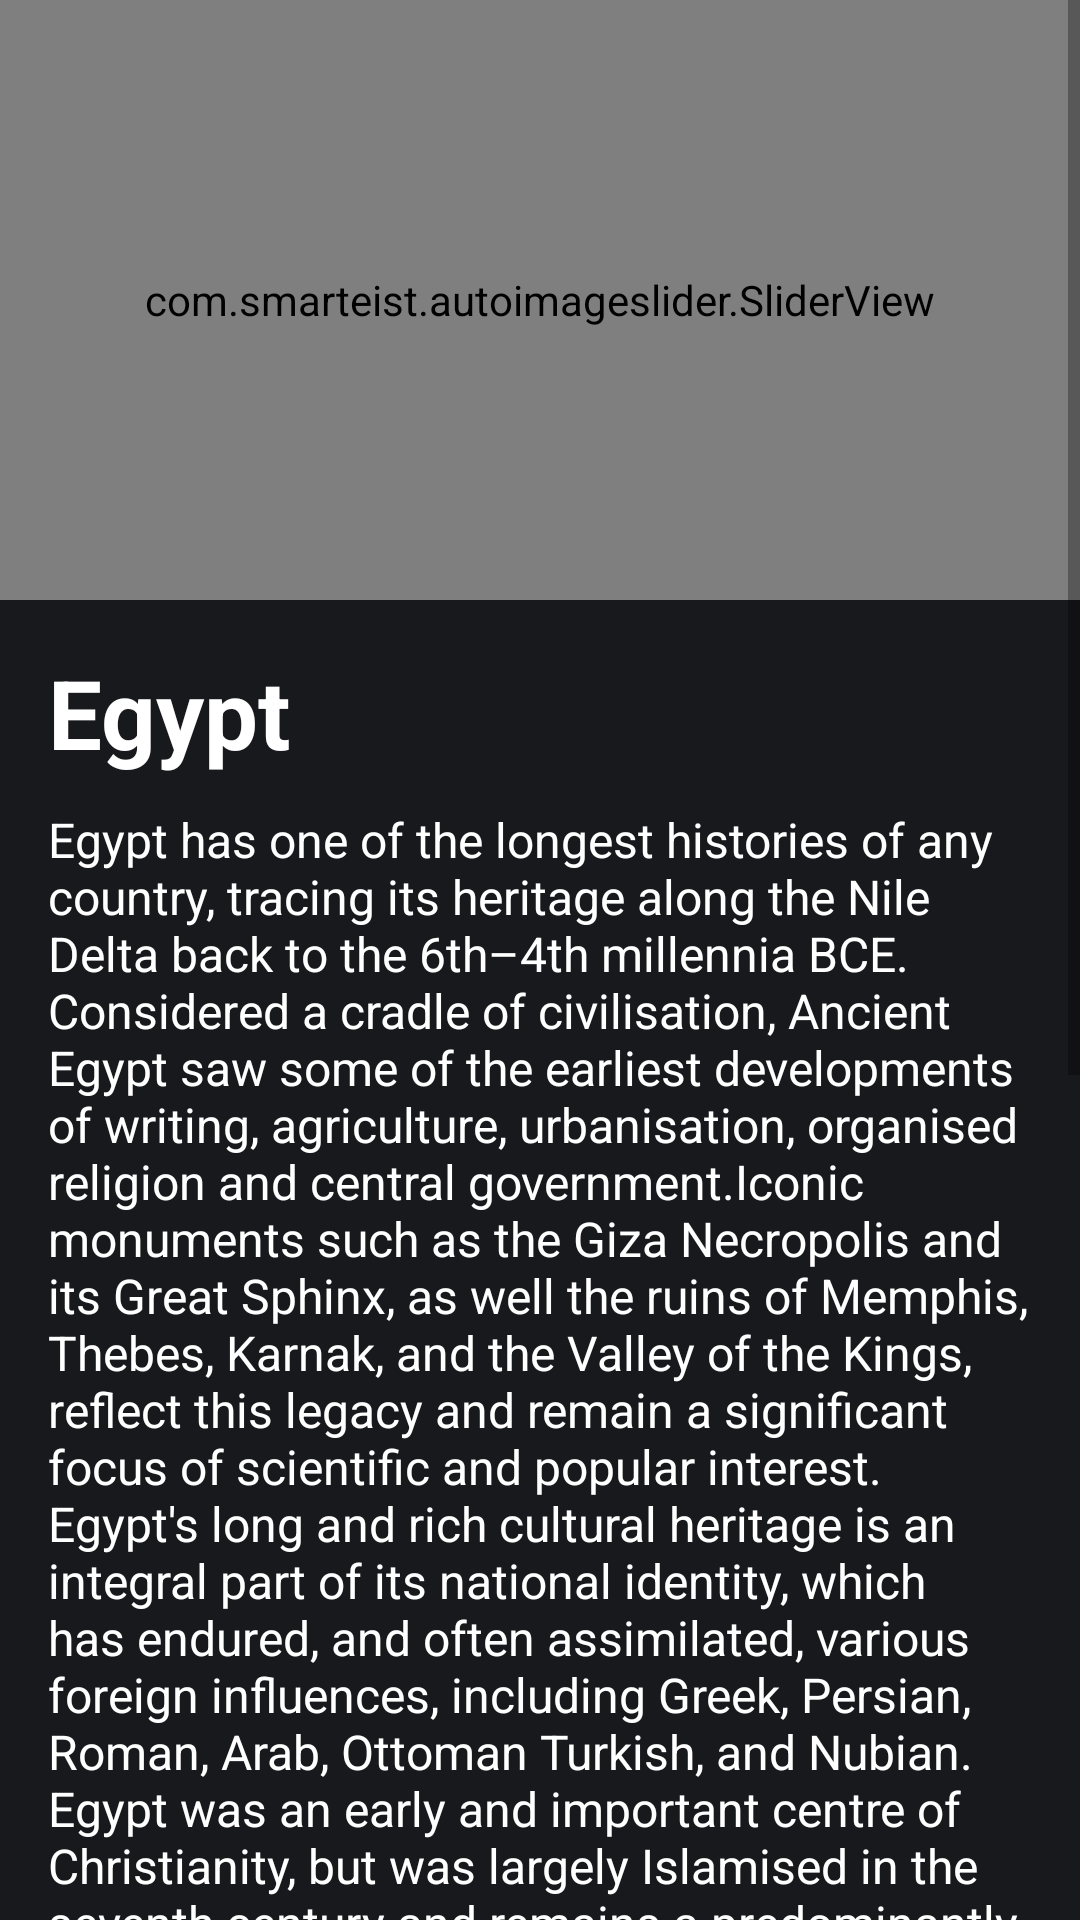

The Android layout XML behind this screen, and the referenced resources:
<!-- AndroidManifest.xml: application theme AppTheme -->
<!-- res/layout/fragment_info.xml -->
<?xml version="1.0" encoding="utf-8"?>
<ScrollView xmlns:android="http://schemas.android.com/apk/res/android"
    android:layout_width="match_parent"
    android:layout_height="match_parent"
    android:background="#18191D">

    <RelativeLayout xmlns:app="http://schemas.android.com/apk/res-auto"
        xmlns:tools="http://schemas.android.com/tools"
        android:layout_width="match_parent"
        android:layout_height="wrap_content"
        tools:context=".HistoricalFragment"
        android:background="#18191D">

        <com.smarteist.autoimageslider.SliderView
            android:id="@+id/slider_view"
            android:layout_width="match_parent"
            android:layout_height="200dp"
            android:layout_alignParentTop="true"
            app:sliderAnimationDuration="1000"
            app:sliderAutoCycleDirection="back_and_forth"
            app:sliderIndicatorGravity="center_horizontal|bottom"
            app:sliderIndicatorOrientation="horizontal"
            app:sliderIndicatorPadding="4dp"
            app:sliderIndicatorRadius="1.5dp"
            app:sliderIndicatorSelectedColor="#636363"
            app:sliderIndicatorUnselectedColor="@color/white"
            app:sliderScrollTimeInSec="2"
            app:sliderStartAutoCycle="true" />

        <LinearLayout
            android:layout_width="match_parent"
            android:layout_height="wrap_content"
            android:layout_below="@id/slider_view"
            android:orientation="vertical"
            android:padding="@dimen/activity_padding">

            <TextView
                android:layout_width="wrap_content"
                android:layout_height="wrap_content"
                android:text="@string/the_location"
                android:textColor="@color/white"
                android:textSize="32sp"
                android:textStyle="bold" />

            <TextView
                android:layout_width="wrap_content"
                android:layout_height="wrap_content"
                android:text="@string/about_egypt"
                android:textColor="@color/white"
                android:textSize="16sp"
                android:layout_marginTop="10dp"/>
        </LinearLayout>


    </RelativeLayout>
</ScrollView>
<!-- resources referenced by this layout -->
<resources>
  <color name="white">#FFFFFF</color>
  <dimen name="activity_padding">16dp</dimen>
  <string name="about_egypt">Egypt has one of the longest histories of any country, tracing its heritage along the Nile Delta back to the 6th–4th millennia BCE. Considered a cradle of civilisation, Ancient Egypt saw some of the earliest developments of writing, agriculture, urbanisation, organised religion and central government.Iconic monuments such as the Giza Necropolis and its Great Sphinx, as well the ruins of Memphis, Thebes, Karnak, and the Valley of the Kings, reflect this legacy and remain a significant focus of scientific and popular interest. Egypt\'s long and rich cultural heritage is an integral part of its national identity, which has endured, and often assimilated, various foreign influences, including Greek, Persian, Roman, Arab, Ottoman Turkish, and Nubian. Egypt was an early and important centre of Christianity, but was largely Islamised in the seventh century and remains a predominantly Muslim country, albeit with a significant Christian minority.Modern Egypt dates back to 1922, when it gained independence from the British Empire as a monarchy. Following the 1952 revolution, Egypt declared itself a republic, and in 1958 it merged with Syria to form the United Arab Republic, which dissolved in 1961. Throughout the second half of the 20th century, Egypt endured social and religious strife and political instability, fighting several armed conflicts with Israel in 1948, 1956, 1967 and 1973, and occupying the Gaza Strip intermittently until 1967. In 1978, Egypt signed the Camp David Accords, officially withdrawing from the Gaza Strip and recognising Israel. The country continues to face challenges, from political unrest, including the recent 2011 revolution and its aftermath, to terrorism and economic underdevelopment. Egypt\'s current government, a semi-presidential republic has been described by a number of watchdogs as authoritarian or heading an authoritarian regime, responsible for perpetuating the country\'s problematic human rights record.</string>
  <string name="the_location">Egypt</string>
  <style name="AppTheme" parent="Theme.AppCompat.Light.DarkActionBar">
          
          <item name="colorPrimary">@color/colorPrimary</item>
          <item name="colorPrimaryDark">@color/black</item>
          <item name="colorAccent">@color/colorAccent</item>
      </style>
  <color name="colorPrimary">#222627</color>
  <color name="black">#000000</color>
  <color name="colorAccent">#1F232F</color>
</resources>
